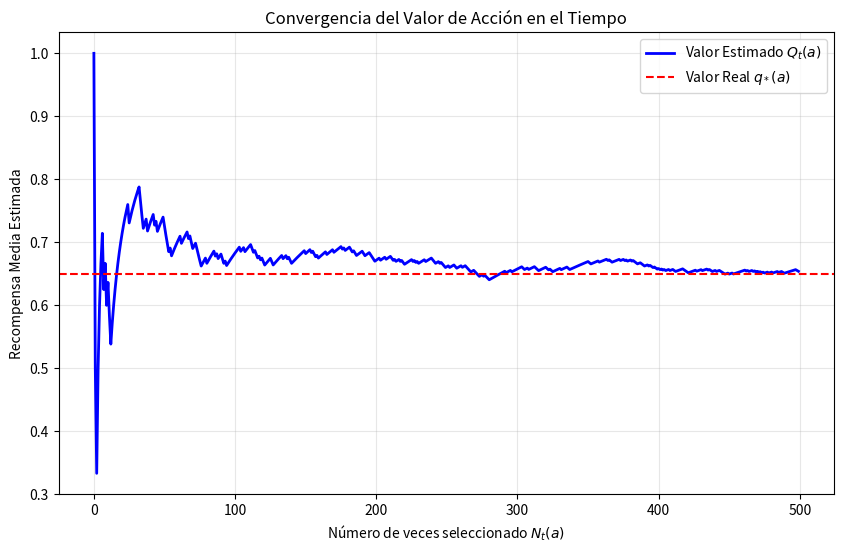

Write the Python code that produced this figure.
import numpy as np
import matplotlib.pyplot as plt

# Configuración
np.random.seed(42)
true_q = 0.65  # El valor real (q*) que el algoritmo no conoce
n_steps = 500
rewards = np.random.binomial(1, true_q, n_steps) # Simulamos éxitos/fracasos

# Cálculo de la media acumulada (Qt)
q_estimates = np.cumsum(rewards) / np.arange(1, n_steps + 1)

# Visualización
plt.figure(figsize=(10, 6))
plt.plot(q_estimates, label='Valor Estimado $Q_t(a)$', color='blue', linewidth=2)
plt.axhline(y=true_q, color='red', linestyle='--', label='Valor Real $q_*(a)$')

plt.title('Convergencia del Valor de Acción en el Tiempo')
plt.xlabel('Número de veces seleccionado $N_t(a)$')
plt.ylabel('Recompensa Media Estimada')
plt.legend()
plt.grid(alpha=0.3)
plt.show()
